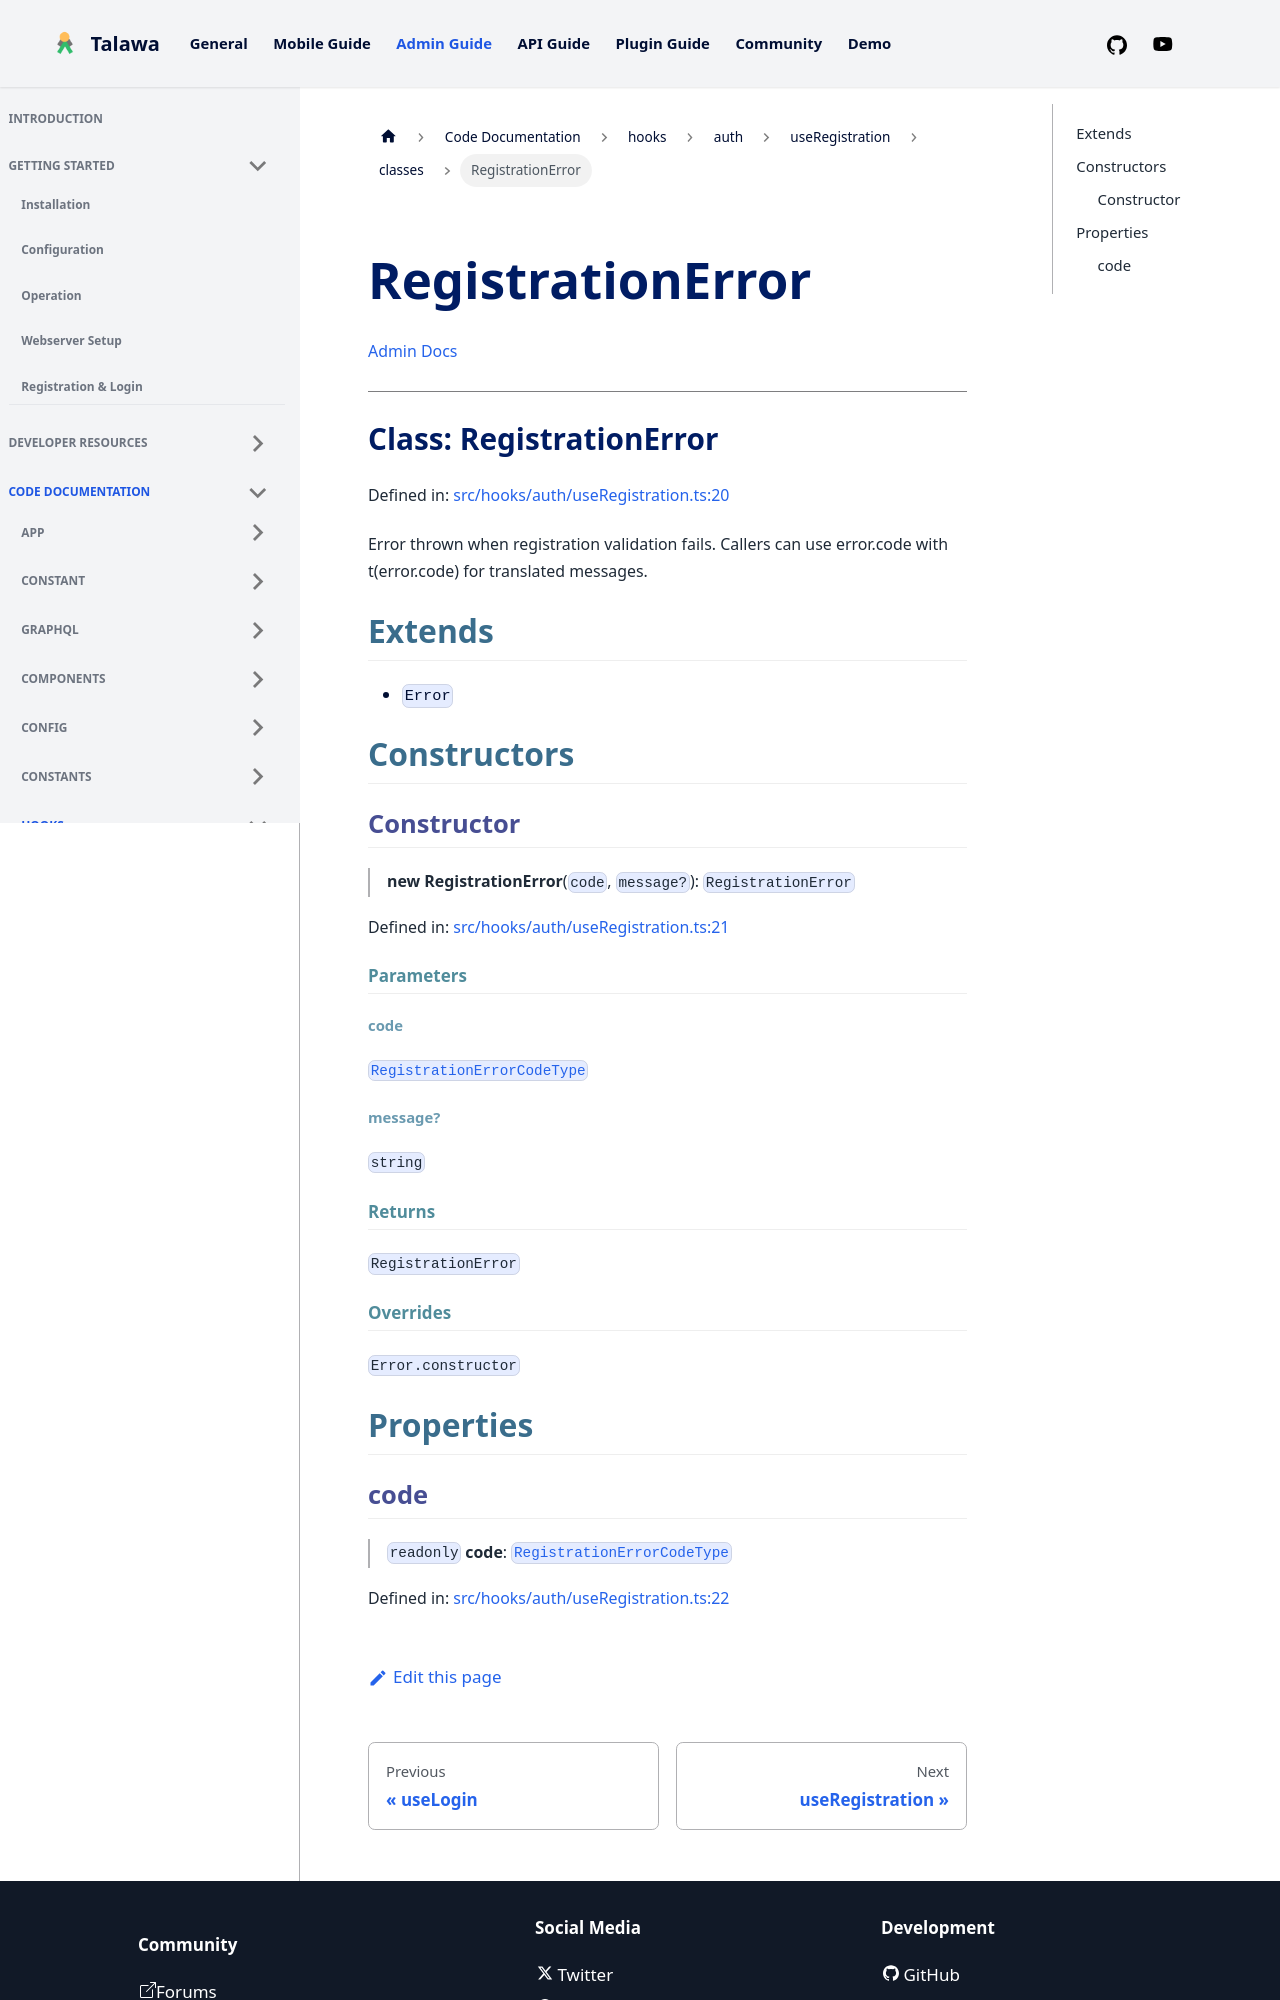

repository: PalisadoesFoundation/talawa-admin · page: docs/auto-docs/hooks/auth/useRegistration/classes/RegistrationError/index.html · generator: docusaurus

[Admin Docs](/)

***

# Class: RegistrationError

Defined in: [src/hooks/auth/useRegistration.ts:20](https://github.com/PalisadoesFoundation/talawa-admin/blob/main/src/hooks/auth/useRegistration.ts#L20)

Error thrown when registration validation fails. Callers can use error.code
with t(error.code) for translated messages.

## Extends

- `Error`

## Constructors

### Constructor

> **new RegistrationError**(`code`, `message?`): `RegistrationError`

Defined in: [src/hooks/auth/useRegistration.ts:21](https://github.com/PalisadoesFoundation/talawa-admin/blob/main/src/hooks/auth/useRegistration.ts#L21)

#### Parameters

##### code

[`RegistrationErrorCodeType`](../type-aliases/RegistrationErrorCodeType.md)

##### message?

`string`

#### Returns

`RegistrationError`

#### Overrides

`Error.constructor`

## Properties
